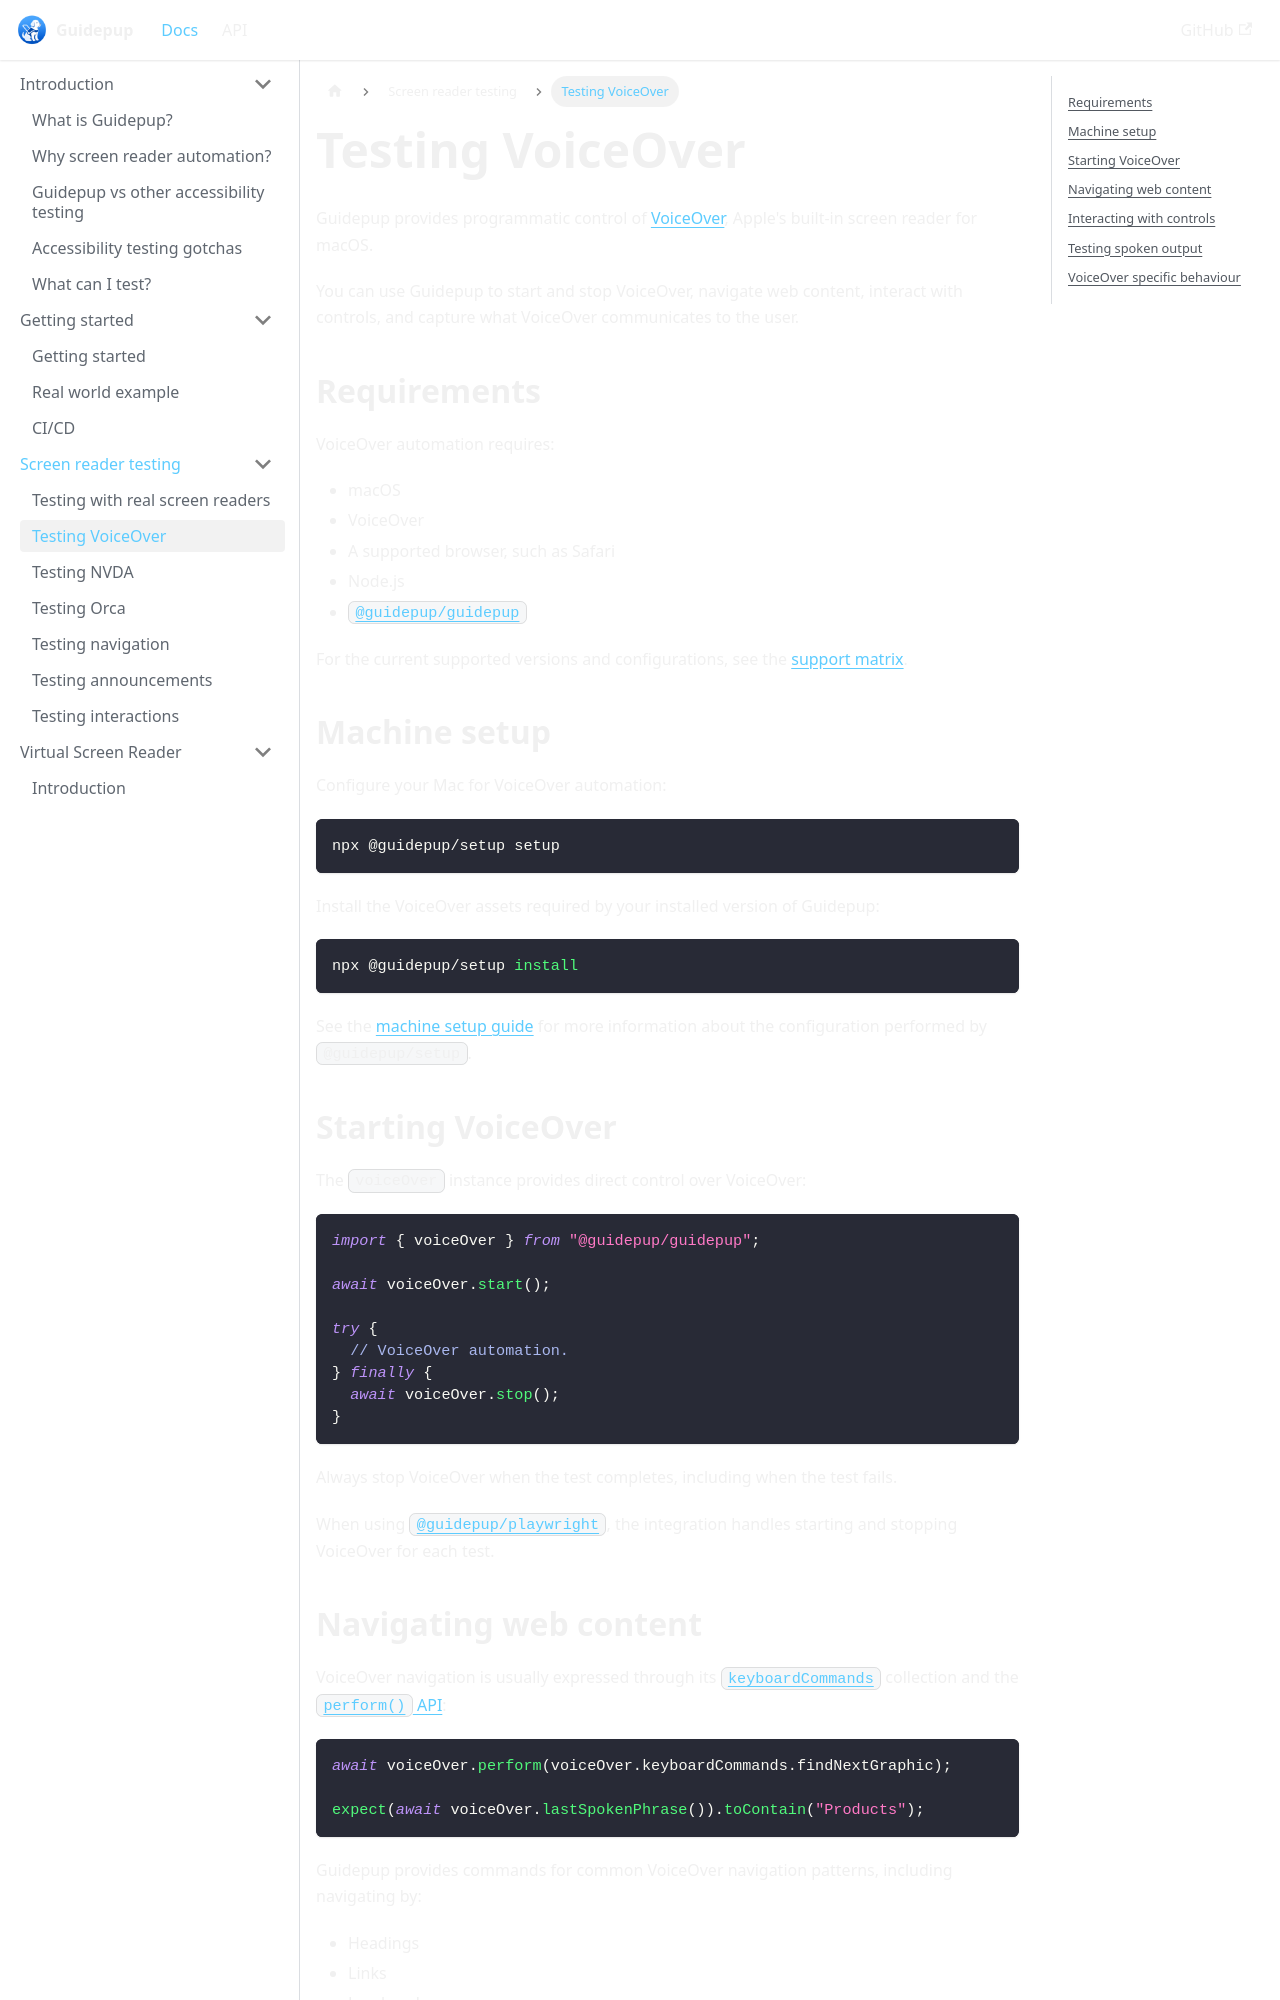

repository: guidepup/guidepup.dev · page: docs/screen-reader-testing/testing-voiceover.html · generator: docusaurus

---
title: Testing VoiceOver
description: Automate Apple VoiceOver with Guidepup for end-to-end accessibility testing on macOS.
---

# Testing VoiceOver

Guidepup provides programmatic control of [VoiceOver](https://support.apple.com/en-gb/guide/voiceover-guide/welcome/web), Apple's built-in screen reader for macOS.

You can use Guidepup to start and stop VoiceOver, navigate web content, interact with controls, and capture what VoiceOver communicates to the user.

## Requirements

VoiceOver automation requires:

- macOS
- VoiceOver
- A supported browser, such as Safari
- Node.js
- [`@guidepup/guidepup`](https://www.npmjs.com/package/@guidepup/guidepup)

For the current supported versions and configurations, see the [support matrix](../reference/support-matrix).

## Machine setup

Configure your Mac for VoiceOver automation:

```bash
npx @guidepup/setup setup
```

Install the VoiceOver assets required by your installed version of Guidepup:

```bash
npx @guidepup/setup install
```

See the [machine setup guide](../guides/machine-setup) for more information about the configuration performed by `@guidepup/setup`.

## Starting VoiceOver

The `voiceOver` instance provides direct control over VoiceOver:

```ts
import { voiceOver } from "@guidepup/guidepup";

await voiceOver.start();

try {
  // VoiceOver automation.
} finally {
  await voiceOver.stop();
}
```

Always stop VoiceOver when the test completes, including when the test fails.

When using [`@guidepup/playwright`](https://www.npmjs.com/package/@guidepup/playwright), the integration handles starting and stopping VoiceOver for each test.
